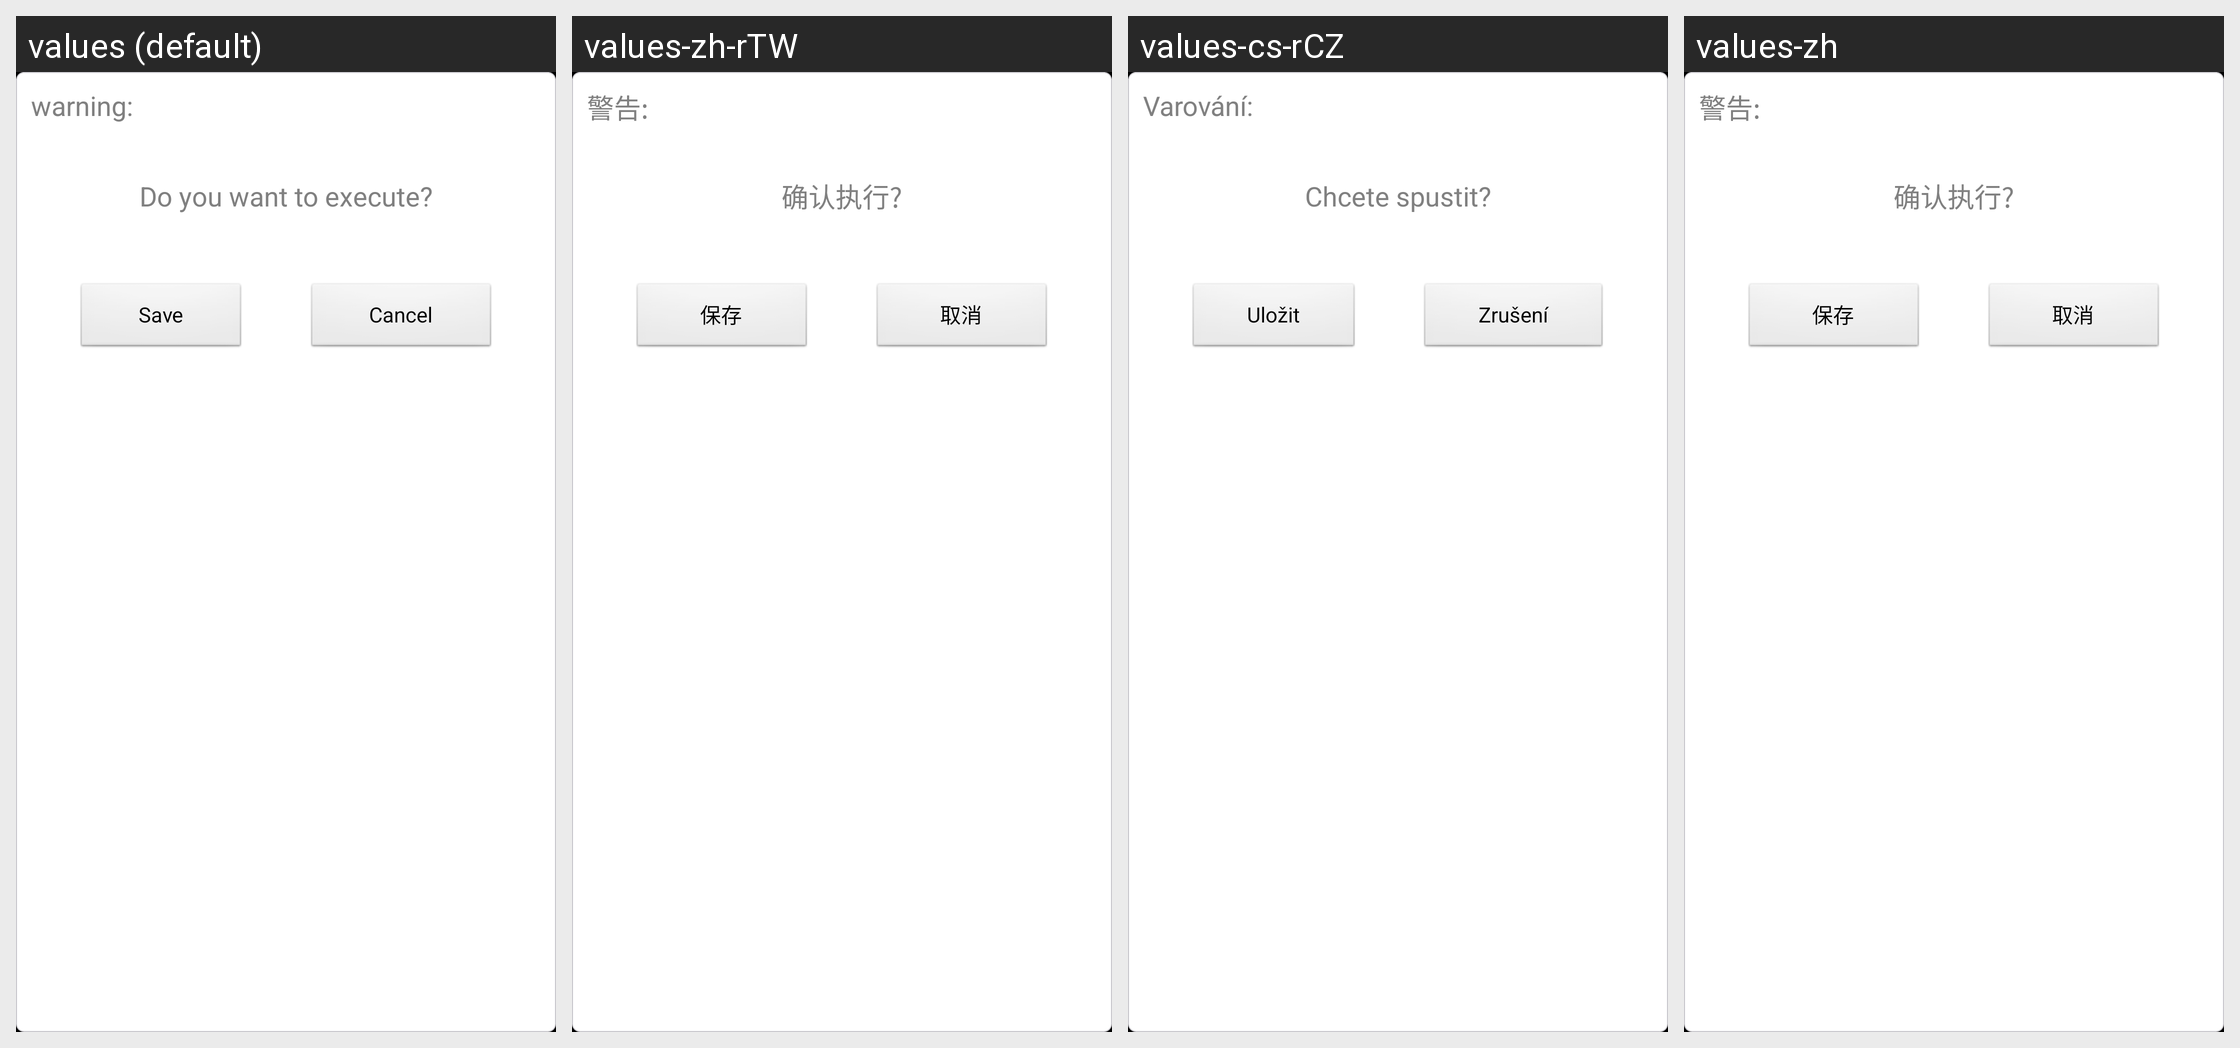

The same Android screen rendered under several of its app's locales, left to right. List the strings drawn on it with the default value and each locale's translation.
Android screen res/layout/dialog_surecancel.xml rendered under 4 locales, left to right: values (default), values-zh-rTW, values-cs-rCZ, values-zh. Device: Nexus 5 (rendered at 1080×1920; each locale shown at half size, 540×960, under a caption strip naming it); theme android:Theme.NoTitleBar.Fullscreen.
Other locales in the repository, not shown: values-de, values-es, values-fr, values-it, values-it-rIT, values-ja, values-ko, values-pt-rBR, values-pt-rPT, values-ru-rRU, values-tr, values-zh-rCN.
Strings drawn on this screen, with the default value and each locale's value (text and hints the layout hard-codes, and strings that could not be matched under every locale, appear in the picture but are not listed):

str_dialog_surecancel
  values: warning:
  values-zh-rTW: 警告:
  values-cs-rCZ: Varování:
  values-zh: 警告:

str_btn_save
  values: Save
  values-zh-rTW: 保存
  values-cs-rCZ: Uložit
  values-zh: 保存

str_btn_cancel
  values: Cancel
  values-zh-rTW: 取消
  values-cs-rCZ: Zrušení
  values-zh: 取消
